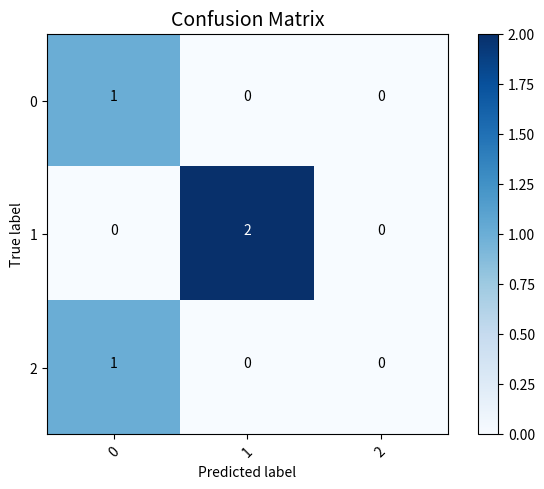

The matplotlib source for this figure:
"""
图像分割的评价指标
"""
import numpy as np
import matplotlib.pyplot as plt
import itertools


def confusion_matrix(label, predict, n):
    """
    计算混淆矩阵
    :param label: 标签，np.array类型。形状可以是(n_sample,) 或者 (n_sample, n_classes)，当为第二种形状时可以表示多标签分类的情况
    :param predict: 预测值，与 `label` 同理
    :param n: 类别数目
    :return: 混淆矩阵，np.array类型。shape 为 (n, n)。$cm_{ij}$表示真实标签为 $i$，预测标签为 $j$ 的样本个数
    """
    k = (label >= 0) & (label < n)
    # bincount()函数用于统计数组内每个非负整数的个数
    # 详见 https://docs.scipy.org/doc/numpy/reference/generated/numpy.bincount.html
    return np.bincount(n * label[k].astype(int) + predict[k], minlength=n ** 2).reshape(n, n)


def IoU(label, predict, class_n):
    """
    计算各类的IoU， Intersection over Union
    $IoU = TP / (TP + FP + TN)$
    $mIoU = \frac{1}{C} \sum_{i = 1}^{C} IoU_i$
    :param label: 标签
    :param predict: 预测值
    :param class_n: 类别数
    :return: 各个类别的IoU
    """
    cm = confusion_matrix(label, predict, class_n)

    miou = np.diag(cm) / (cm.sum(axis=1) + cm.sum(axis=1) - np.diag(cm))

    # miou = np.nanmean(miou)

    return miou


def plot_confusion_matrix(cm, classes, normalized=False, title="Confusion matrix", cmap=plt.cm.Blues):
    """
    画混淆矩阵
    :param cm: 混淆矩阵
    :param classes: 类别列表。classes[i] 表示 i 所对应的类名
    :param normalized: 是否进行归一化
    :param title: str，表头
    :param cmap: 配色方案
    :return:
    """
    if normalized:
        cm = cm.astype('float') / cm.sum(axis=1)[:, np.newaxis]
        print("Normalized confusion matrix")
    else:
        print("Confusion matrix with out normalization")

    print(cm)

    plt.imshow(cm, interpolation="nearest", cmap=cmap)
    plt.title(title, fontsize=14)
    plt.colorbar()
    tick_marks = np.arange(len(classes))
    plt.xticks(tick_marks, classes, rotation=45)
    plt.yticks(tick_marks, classes)

    fmt = '.2f' if normalized else 'd'
    thresh = cm.max() / 2.
    for i, j in itertools.product(range(cm.shape[0]), range(cm.shape[1])):
        plt.text(j, i, format(cm[i, j], fmt),
                 horizontalalignment="center",
                 color="white" if cm[i, j] > thresh else "black")
    plt.tight_layout()
    plt.ylabel('True label')
    plt.xlabel('Predicted label')
    plt.show()


if __name__ == "__main__":
    label = np.array([2, 0, 1, 1])  # np.array([[0, 1, 1], [1, 1, 0], [0, 0, 1]])
    predict = np.array([0, 0, 1, 1])  # np.array([[0, 1, 0], [1, 0, 1], [0, 0, 0]])
    cm = confusion_matrix(label, predict, 3)
    plot_confusion_matrix(cm, [0, 1, 2], title="Confusion Matrix")
    print(f"Confusion Matrix: \n{cm}")

    print(f"mIoU: {IoU(label, predict, 3)}")
